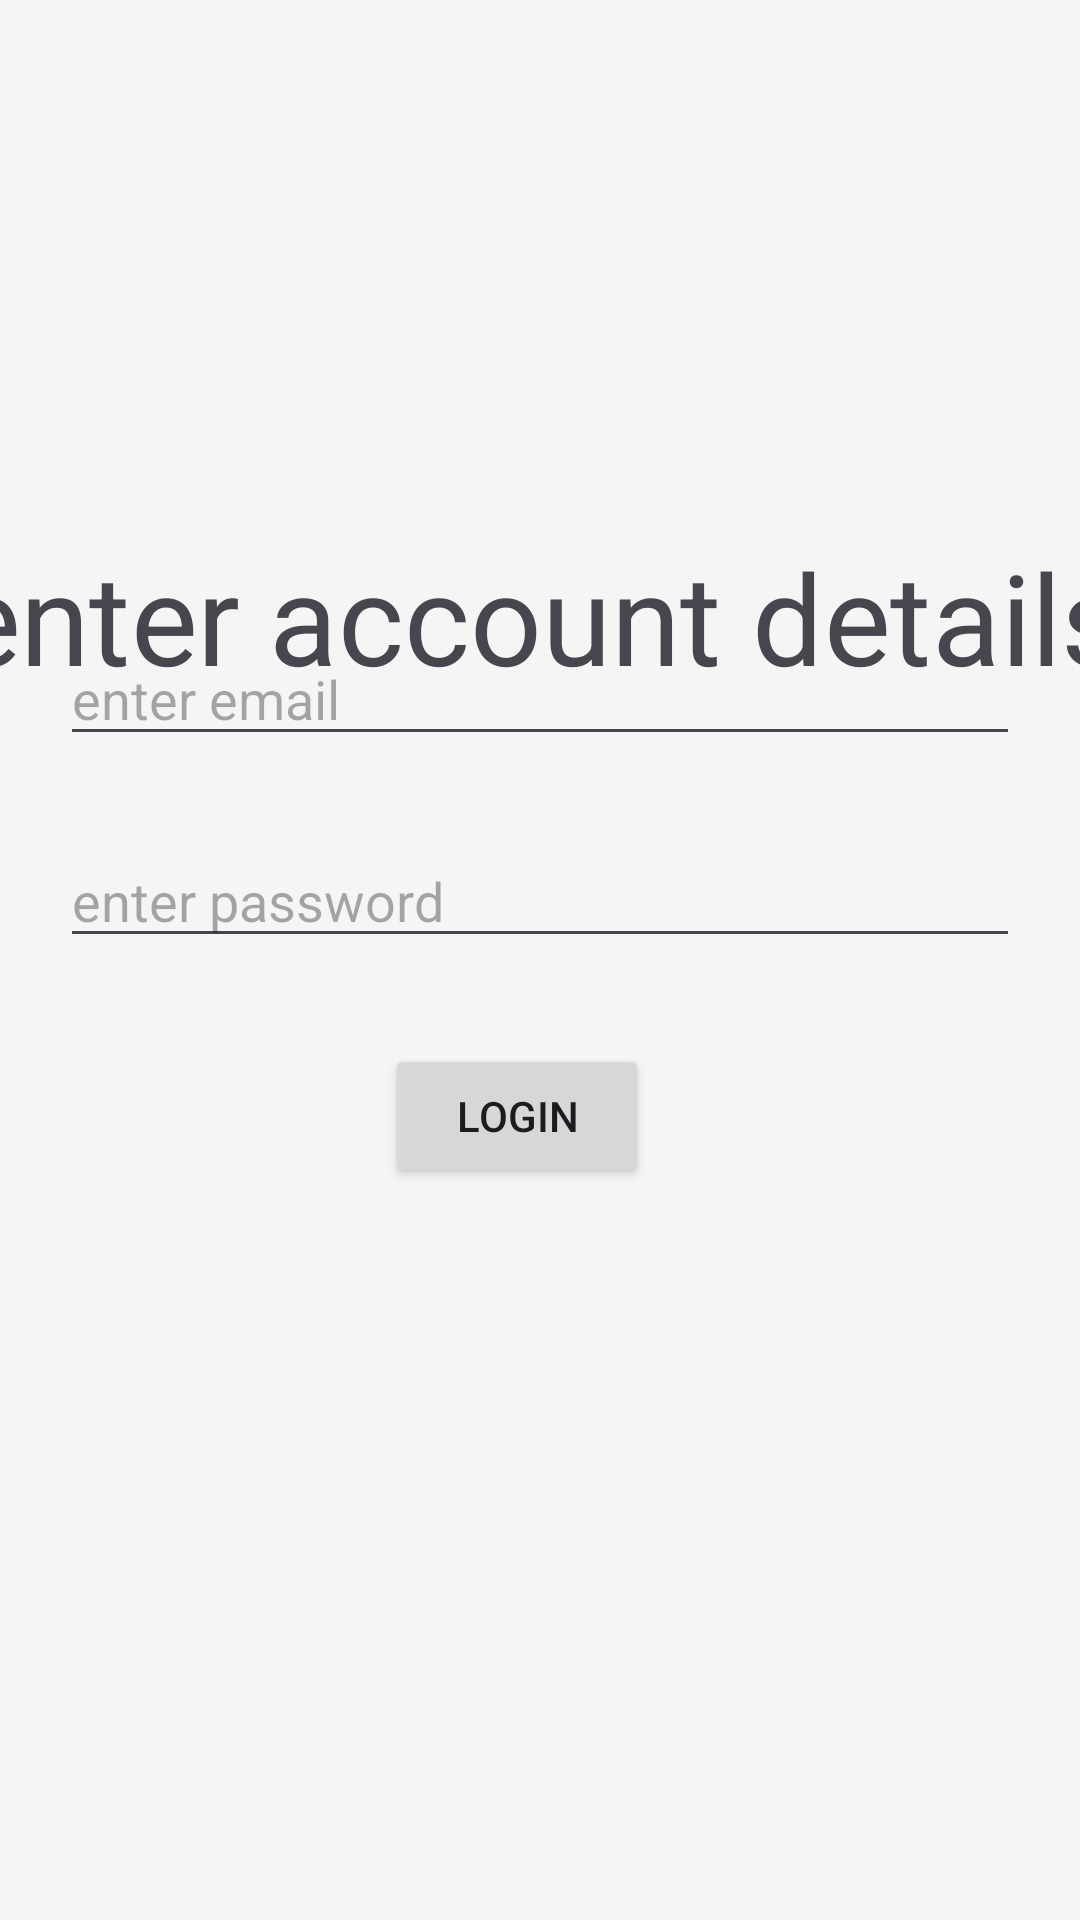

The Android layout XML behind this screen, and the referenced resources:
<!-- AndroidManifest.xml: application theme Theme.Android3081 -->
<!-- res/layout/activity_login.xml -->
<?xml version="1.0" encoding="utf-8"?>
<androidx.constraintlayout.widget.ConstraintLayout xmlns:android="http://schemas.android.com/apk/res/android"
    xmlns:app="http://schemas.android.com/apk/res-auto"
    xmlns:tools="http://schemas.android.com/tools"
    android:id="@+id/main"
    android:layout_width="match_parent"
    android:layout_height="match_parent"
    tools:context=".LoginActivity">

    <TextView
        android:id="@+id/textViewGreeting"
        android:layout_width="wrap_content"
        android:layout_height="wrap_content"
        android:layout_marginTop="196dp"
        android:scaleX="3"
        android:scaleY="3"
        android:text="enter account details"
        app:layout_constraintEnd_toEndOf="parent"
        app:layout_constraintStart_toStartOf="parent"
        app:layout_constraintTop_toTopOf="parent" />

    <EditText
        android:id="@+id/emailInput"
        android:layout_width="0dp"
        android:layout_height="wrap_content"
        android:layout_marginHorizontal="20dp"
        android:hint="enter email"
        android:inputType="textEmailAddress"
        app:layout_constraintBottom_toTopOf="@+id/buttonSubmit"
        app:layout_constraintEnd_toEndOf="parent"
        app:layout_constraintStart_toStartOf="parent"
        app:layout_constraintTop_toTopOf="parent"
        app:layout_constraintVertical_bias="0.687"
        app:layout_constraintVertical_chainStyle="packed" />

    <EditText
        android:id="@+id/passwordInput"
        android:layout_width="0dp"
        android:layout_height="wrap_content"
        android:layout_marginHorizontal="20dp"
        android:hint="enter password"
        android:inputType="textPassword"
        app:layout_constraintBottom_toTopOf="@+id/buttonSubmit"
        app:layout_constraintEnd_toEndOf="parent"
        app:layout_constraintHorizontal_bias="0.4"
        app:layout_constraintStart_toStartOf="parent"
        app:layout_constraintTop_toTopOf="parent"
        app:layout_constraintVertical_bias="0.906"
        app:layout_constraintVertical_chainStyle="packed" />

    <Button
        android:id="@+id/buttonSubmit"
        android:layout_width="wrap_content"
        android:layout_height="wrap_content"
        android:layout_marginTop="16dp"
        android:layout_marginBottom="244dp"
        android:text="login"
        app:layout_constraintBottom_toBottomOf="parent"
        app:layout_constraintEnd_toEndOf="parent"
        app:layout_constraintHorizontal_bias="0.472"
        app:layout_constraintStart_toStartOf="parent"/>

</androidx.constraintlayout.widget.ConstraintLayout>
<!-- resources referenced by this layout -->
<resources>
  <style name="Theme.Android3081" parent="Theme.Material3.Light.NoActionBar">
          <item name="colorPrimary">@color/primary</item>
          <item name="colorSecondary">@color/secondary</item>
          <item name="android:colorBackground">@color/background</item>
      </style>
  <color name="primary">#4A90D9</color>
  <color name="secondary">#F5A623</color>
  <color name="background">#F5F5F5</color>
</resources>
